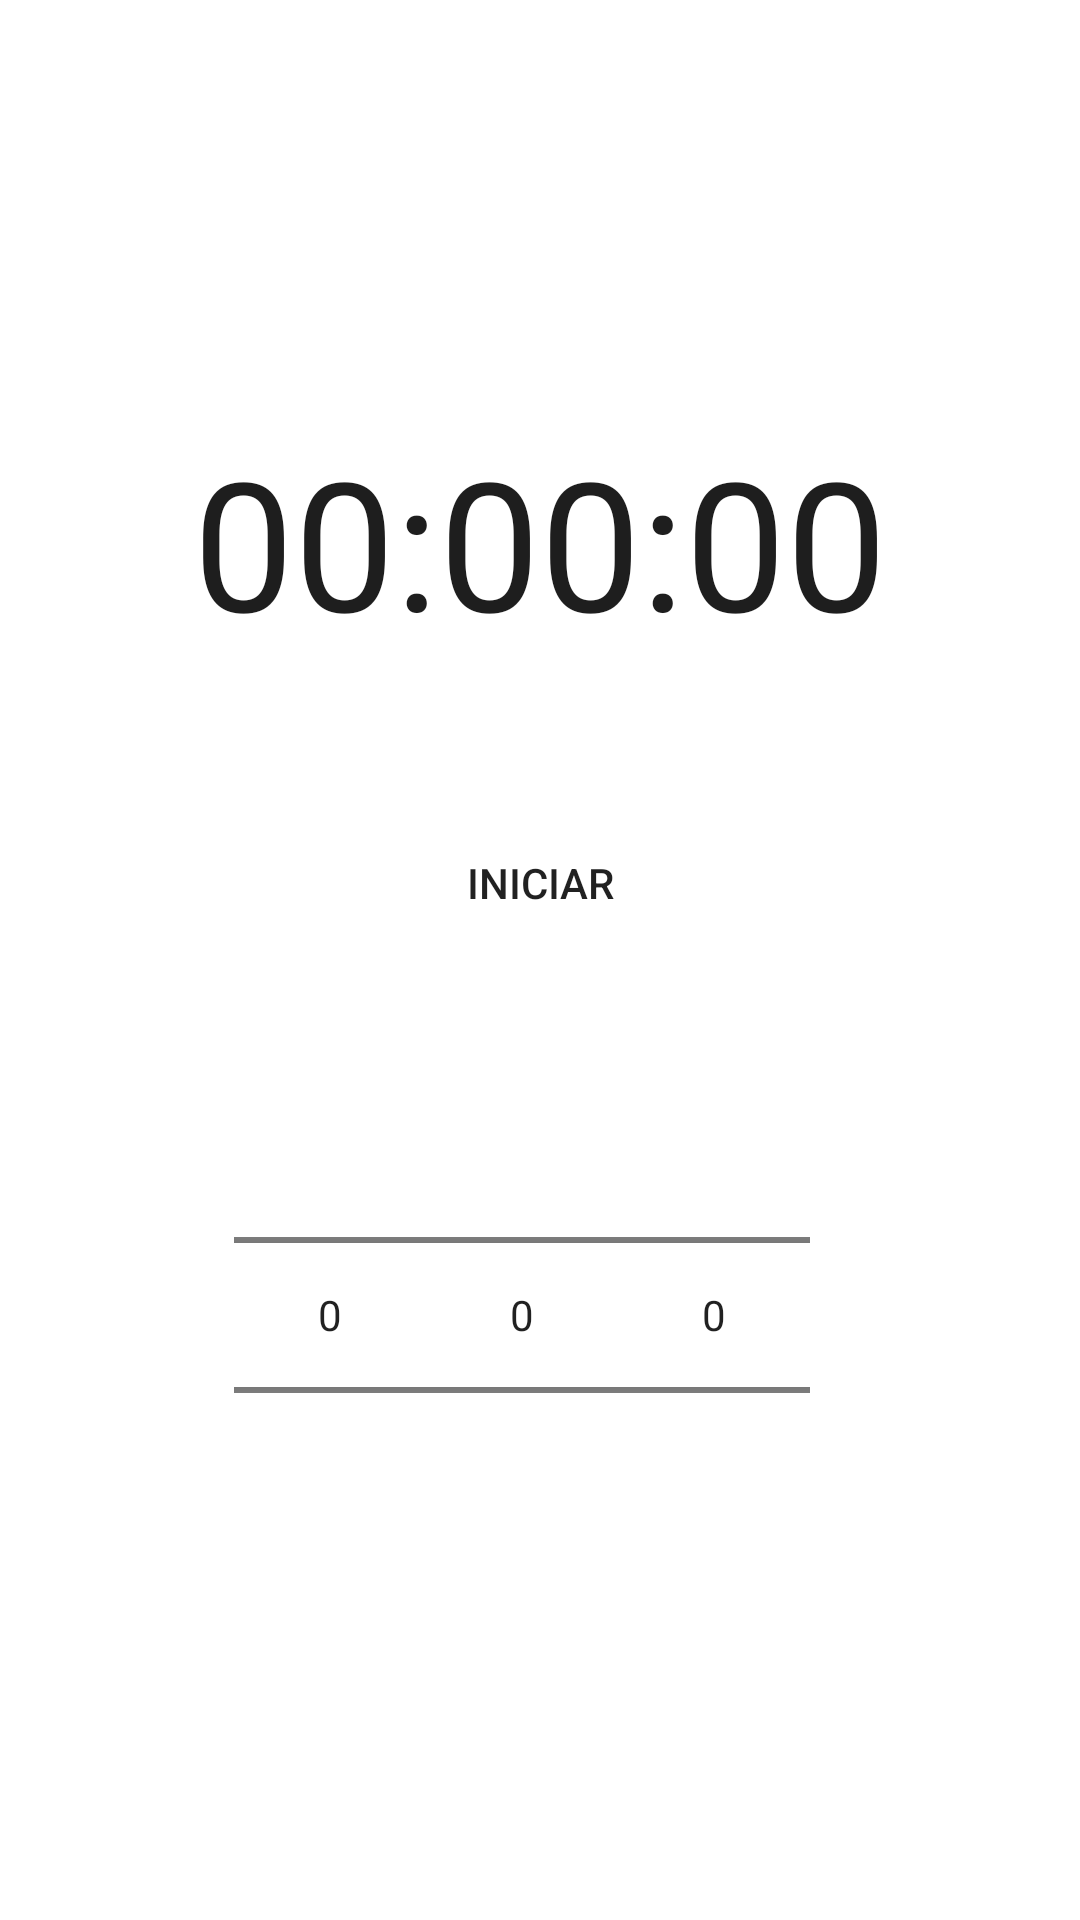

This screen was rendered from an Android layout file. Write that file and the resources it references.
<!-- AndroidManifest.xml: application theme Theme.Project -->
<!-- res/layout/fragment_temporizador.xml -->
<?xml version="1.0" encoding="utf-8"?>
<LinearLayout xmlns:android="http://schemas.android.com/apk/res/android"
    xmlns:tools="http://schemas.android.com/tools"
    android:layout_width="match_parent"
    android:layout_height="match_parent"
    tools:context=".TemporizadorFragment"
    android:orientation="vertical">

    <Space
        android:layout_width="wrap_content"
        android:layout_height="50dp"/>

    <TextView
        android:gravity="center"
        android:layout_width="match_parent"
        android:layout_height="wrap_content"
        android:textSize="30sp"
        android:text="@string/Temporizador"
        android:textColor="@color/blanco"
        android:background="@drawable/barra_title"/>

    <Space
        android:layout_width="wrap_content"
        android:layout_height="50dp"/>



    <LinearLayout
        android:layout_width="match_parent"
        android:layout_height="wrap_content"
        android:gravity="center"
        android:orientation="horizontal">

        <TextView
            android:layout_width="wrap_content"
            android:layout_height="wrap_content"
            android:textColor="@color/negro"
            android:text="00"
            android:textSize="60sp"
            android:id="@+id/text_hrs"/>

        <TextView
            android:layout_width="wrap_content"
            android:layout_height="wrap_content"
            android:text=":"
            android:textColor="@color/negro"
            android:textSize="60sp" />

        <TextView
            android:layout_width="wrap_content"
            android:layout_height="wrap_content"
            android:textColor="@color/negro"
            android:text="00"
            android:textSize="60sp"
            android:id="@+id/text_min"/>

        <TextView
            android:layout_width="wrap_content"
            android:layout_height="wrap_content"
            android:text=":"
            android:textColor="@color/negro"
            android:textSize="60sp" />

        <TextView
            android:layout_width="wrap_content"
            android:layout_height="wrap_content"
            android:textColor="@color/negro"
            android:text="00"
            android:textSize="60sp"
            android:id="@+id/text_seg"/>

    </LinearLayout>

    <Space
        android:layout_width="wrap_content"
        android:layout_height="50dp"/>

    <androidx.appcompat.widget.AppCompatButton
        android:layout_gravity="center"
        android:layout_width="wrap_content"
        android:layout_height="wrap_content"
        android:text="@string/iniciar"
        android:background="@drawable/btn_circle"
        android:id="@+id/btn_start"/>

    <Space
        android:layout_width="wrap_content"
        android:layout_height="30dp"/>

    <LinearLayout
        android:layout_width="match_parent"
        android:layout_height="wrap_content"
        android:gravity="center"
        android:orientation="horizontal">

        <NumberPicker
            android:id="@+id/numPickHrs"
            android:layout_width="wrap_content"
            android:layout_height="wrap_content"/>

        <NumberPicker
            android:id="@+id/numPickMin"
            android:layout_width="wrap_content"
            android:layout_height="wrap_content"/>

        <NumberPicker
            android:id="@+id/numPickSeg"
            android:layout_width="wrap_content"
            android:layout_height="wrap_content"
            android:layout_marginEnd="12dp" />

    </LinearLayout>

</LinearLayout>
<!-- resources referenced by this layout -->
<resources>
  <color name="blanco">#fff</color>
  <color name="negro">#1e1e1e</color>
  <string name="Temporizador">Temporizador</string>
  <string name="iniciar">INICIAR</string>
  <style name="Theme.Project" parent="Theme.MaterialComponents.DayNight.DarkActionBar">
          
          <item name="colorPrimary">@color/negro</item>
          <item name="colorPrimaryVariant">@color/purple_700</item>
          <item name="colorOnPrimary">@color/white</item>
          
          <item name="colorSecondary">@color/teal_200</item>
          <item name="colorSecondaryVariant">@color/teal_700</item>
          <item name="colorOnSecondary">@color/black</item>
          
          <item name="android:statusBarColor">?attr/colorPrimaryVariant</item>
          
      </style>
  <color name="purple_700">#FF3700B3</color>
  <color name="white">#FFFFFFFF</color>
  <color name="teal_200">#FF03DAC5</color>
  <color name="teal_700">#FF018786</color>
  <color name="black">#FF000000</color>
</resources>
